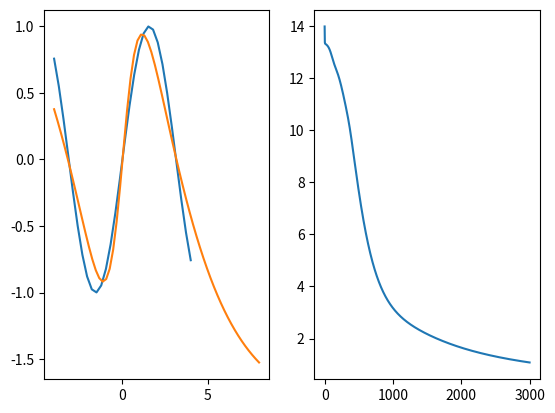

Generate this figure with matplotlib:
import numpy as np
import matplotlib.pyplot as plt

class Backpropagation:
    def __init__(self, R = 1, S1 = 3, S2 = 1, rate = 0.1):
        self.rate = rate
        # First layer weights and biases
        self.w1 = np.random.uniform(-0.1, 0.1, [S1, R])
        self.b1 = np.random.uniform(-0.1, 0.1, [S1, 1])

        # Second lauer weights and biases
        self.w2 = np.random.uniform(-0.1, 0.1, [S2, S1])
        self.b2 = np.random.uniform(-0.1, 0.1, [S2, 1])

        self.error = []

    def forward(self, input):
        layer1_out = self.logsig(self.w1 @ input + self.b1)
        layer2_out = self.w2 @ layer1_out + self.b2
        return layer1_out, layer2_out

    def sensitivity(self, input, target):
        out1, out2 = self.forward(input)

        sens2 = -2 * (target - out2) # purelin transfer function for layer2
        sens1 = self.logsig_derivative(out1) @ self.w2.T @ sens2

        return out1, out2, sens1, sens2

    def backward(self, input, target):
        out1, out2, sens1, sens2 = self.sensitivity(input, target)

        # Layer2
        self.w2 = self.w2 - self.rate * (sens2 @ out1.T)
        self.b2 = self.b2 - self.rate * sens2

        # Layer1
        self.w1 = self.w1 - self.rate * (sens1 @ input.T)
        self.b1 = self.b1 - self.rate * sens1

    # Operating in batch mode (updating using average sensitivity matrix)
    def train(self, inputs, targets):
        w2_update = 0
        b2_update = 0
        w1_update = 0
        b1_update = 0

        # Error tracking
        error = 0

        q = len(inputs)
        for i in range(0, q):
            a1, a2, s1, s2 = self.sensitivity(inputs[i], targets[i])
            w2_update = w2_update + (s2 @ a1.T)
            b2_update = b2_update + (s2)
            w1_update = w1_update + (s1 @ inputs[i].T)
            b1_update = b1_update + (s1)
            error = error + (targets[i] - a2).T @ (targets[i] - a2)

        self.w2 = self.w2 - self.rate * w2_update / q
        self.b2 = self.b2 - self.rate * b2_update / q
        self.w1 = self.w1 - self.rate * w1_update / q
        self.b1 = self.b1 - self.rate * b1_update / q
        self.error.append(error[0, 0]) # error[0,0] gives the numberical error (not in vector form)
        
    def fit(self, inputs, targets, iter = 1000): # Will be running the training function multiple times
        for i in range(0, iter):
            self.train(inputs, targets)

    def predict(self, input):
        out1, out2 = self.forward(input)
        return out2

    def logsig(self, input):
        return 1 / (1 + np.exp(-input))

    def logsig_derivative(self, input):
        x = input * (1 - input)
        return np.diag(x.T[0])

x = np.linspace(-4, 4, 30)
y = np.sin(x)

inputs = [np.array([[x_i]]) for x_i in x]
targets = [np.array([[y_i]]) for y_i in y]

sin_model = Backpropagation(1, 3, 1, 0.1)
sin_model.fit(inputs, targets, 3000)

x_new = np.linspace(-4, 8, 60)
inputs_new = [np.array([[x_i]]) for x_i in x_new]
y_predicted = [sin_model.predict(input)[0, 0] for input in inputs_new]

fig1 = plt.figure()
# Plot the original and predicted sine function
plt.subplot(1, 2, 1)
plt.plot(x, y)
plt.plot(x_new, y_predicted, "-")
# Plot error
plt.subplot(1, 2, 2)
plt.plot(sin_model.error)
plt.show()
